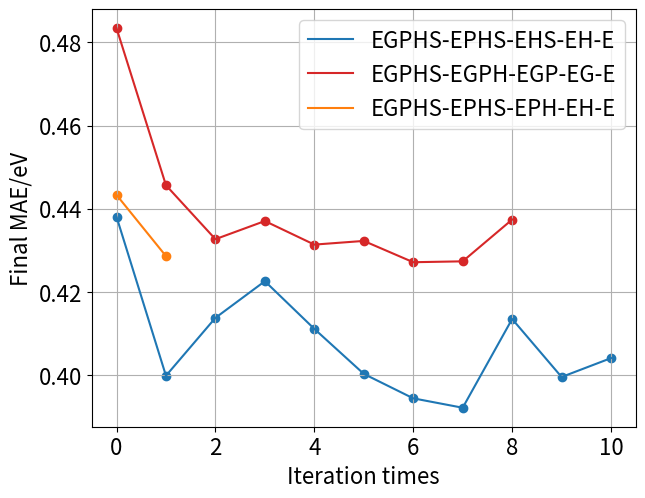

This chart was generated by the following Python code:
import numpy as np
import matplotlib.pyplot as plt

font = {'size' : 16} # , 'weight' : 'bold'}
plt.rc('font', **font)

fig = plt.figure(0)
ax = fig.add_subplot(111)
# fig, ax = plt.subplots()
y_EGPHS_EPHS_EHS_EH_E = [(0.4356911 + 0.44041097)/2] # 02923e5
y_EGPHS_EPHS_EPH_EH_E = [(0.44680655 + 0.43978375)/2] # 02923e5
y_EGPHS_EGPH_EGP_EG_E = [(0.48663643 + 0.4802916)/2] # 02923e5

y_EGPHS_EPHS_EHS_EH_E.append((0.3921176 + 0.4073958)/2) # b2ce0b0
y_EGPHS_EPHS_EHS_EH_E.append((0.39784262 + 0.42954674)/2) # d5648cd
y_EGPHS_EPHS_EHS_EH_E.append((0.3959625 + 0.44908467)/2) # 1b95780
y_EGPHS_EPHS_EHS_EH_E.append((0.4015885 + 0.4205016)/2) # 2cc7c8d
y_EGPHS_EPHS_EHS_EH_E.append((0.39822465 + 0.40219083)/2) # 3a74836
y_EGPHS_EPHS_EHS_EH_E.append((0.40432346 + 0.3843093)/2) # 1706f35
y_EGPHS_EPHS_EHS_EH_E.append((0.39979538 + 0.3843093)/2) # fa8524b
y_EGPHS_EPHS_EHS_EH_E.append((0.41638505 + 0.41045907)/2) # a0be536
y_EGPHS_EPHS_EHS_EH_E.append((0.40227702 + 0.3966312)/2) # ad14ad1
y_EGPHS_EPHS_EHS_EH_E.append((0.4140424 + 0.39396235)/2) # 5ad510d


y_EGPHS_EPHS_EPH_EH_E.append((0.43743765 + 0.41969687)/2) # e2840dc

y_EGPHS_EGPH_EGP_EG_E.append((0.4363386 + 0.45491073)/2) # 878c18d
y_EGPHS_EGPH_EGP_EG_E.append((0.42162254 + 0.4436562)/2) # 8332822
y_EGPHS_EGPH_EGP_EG_E.append((0.40554923 + 0.46846992)/2) # b63e3db 
y_EGPHS_EGPH_EGP_EG_E.append((0.41980428 + 0.44286364)/2) # 948740b
y_EGPHS_EGPH_EGP_EG_E.append((0.4140485 + 0.45038903)/2) # 7f5c7a8
y_EGPHS_EGPH_EGP_EG_E.append((0.40987274 + 0.44431028)/2) # 81b2455
y_EGPHS_EGPH_EGP_EG_E.append((0.41279027 + 0.44182006)/2) # fd3e9b5
y_EGPHS_EGPH_EGP_EG_E.append((0.41560054 + 0.45912856)/2) # cc394f6

ax.plot(list(range(len(y_EGPHS_EPHS_EHS_EH_E))), y_EGPHS_EPHS_EHS_EH_E, c='tab:blue', label='EGPHS-EPHS-EHS-EH-E')
ax.plot(list(range(len(y_EGPHS_EGPH_EGP_EG_E))), y_EGPHS_EGPH_EGP_EG_E, c='tab:red', label='EGPHS-EGPH-EGP-EG-E')
ax.plot(list(range(len(y_EGPHS_EPHS_EPH_EH_E))), y_EGPHS_EPHS_EPH_EH_E, c='tab:orange', label='EGPHS-EPHS-EPH-EH-E')

ax.scatter(list(range(len(y_EGPHS_EPHS_EHS_EH_E))), y_EGPHS_EPHS_EHS_EH_E, c='tab:blue', label='')
ax.scatter(list(range(len(y_EGPHS_EGPH_EGP_EG_E))), y_EGPHS_EGPH_EGP_EG_E, c='tab:red', label='')
ax.scatter(list(range(len(y_EGPHS_EPHS_EPH_EH_E))), y_EGPHS_EPHS_EPH_EH_E, c='tab:orange', label='')

# ymin, ymax = ax1.get_ylim()
# ax.set_ylim(0, 1.9)
# xmin, xmax = ax.get_xlim()
# ymin, ymax = ax.get_ylim()
ax.set_xlabel('Iteration times')
ax.set_ylabel('Final MAE/eV')
plt.subplots_adjust(bottom=0.12, right=0.99, left=0.14, top=0.99)
plt.grid()
plt.legend()
plt.show()
